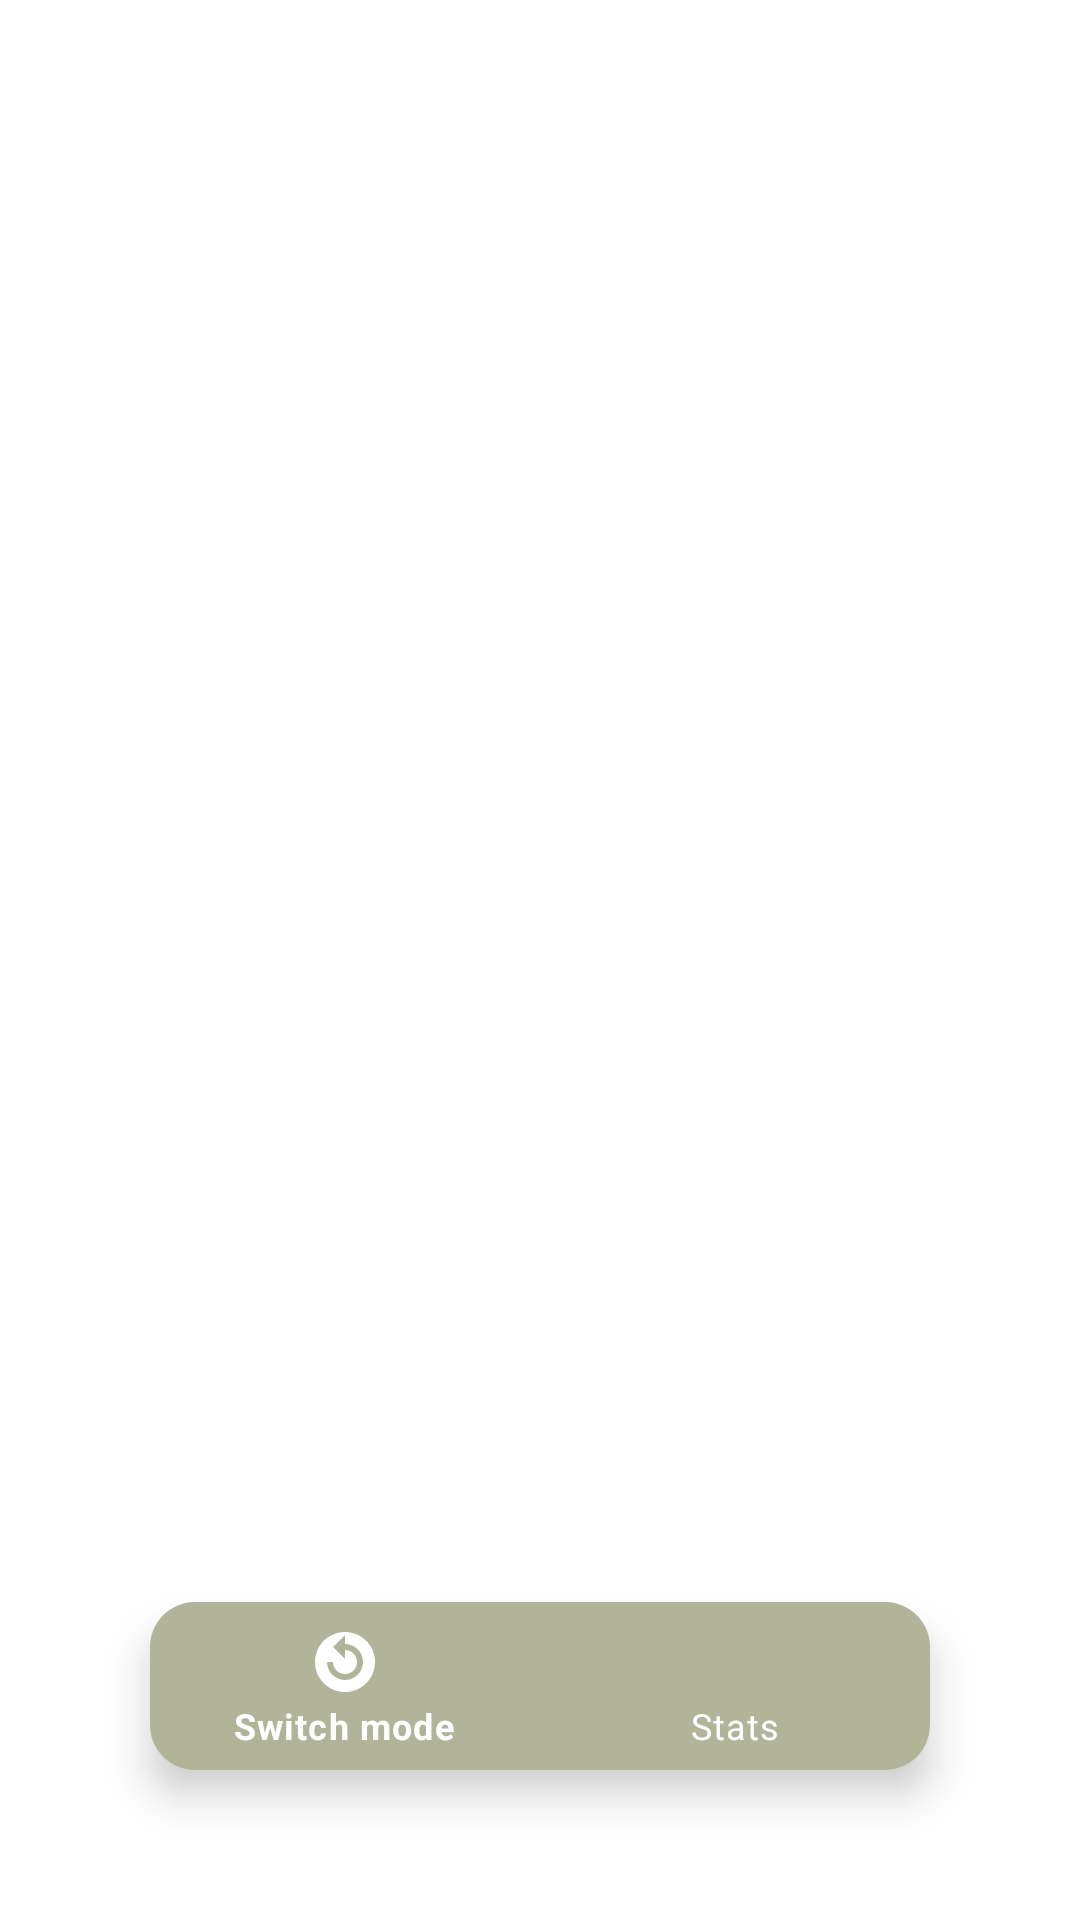

The Android layout XML behind this screen, and the referenced resources:
<!-- AndroidManifest.xml: application theme Theme.Pomodori -->
<!-- res/layout/activity_time.xml -->
<?xml version="1.0" encoding="utf-8"?>
<androidx.constraintlayout.widget.ConstraintLayout xmlns:android="http://schemas.android.com/apk/res/android"
    xmlns:app="http://schemas.android.com/apk/res-auto"
    xmlns:tools="http://schemas.android.com/tools"
    android:id="@+id/container"
    android:layout_width="match_parent"
    android:layout_height="match_parent">

    <ImageButton
        android:id="@+id/aboutButton"
        android:layout_width="30dp"
        android:layout_height="0dp"
        app:layout_constraintDimensionRatio="1:1"
        app:layout_constraintTop_toTopOf="parent"
        app:layout_constraintEnd_toEndOf="parent"
        android:background="#fff"
        android:layout_margin="10dp"
        android:scaleType="fitXY"
        app:tint="@color/green_1"
        android:src="@drawable/ic_baseline_info_24"/>

    <androidx.fragment.app.FragmentContainerView
        android:id="@+id/fragmentContainer"
        android:layout_width="0dp"
        android:layout_height="0dp"
        android:layout_marginBottom="36dp"
        app:layout_constraintBottom_toTopOf="@id/nav_view"
        app:layout_constraintEnd_toEndOf="parent"
        app:layout_constraintStart_toStartOf="parent"
        app:layout_constraintTop_toBottomOf="@id/aboutButton"
        tools:layout="@layout/fragment_focus_time" />

    <com.google.android.material.bottomnavigation.BottomNavigationView
        android:id="@+id/nav_view"
        android:layout_width="0dp"
        android:layout_height="wrap_content"
        android:layout_marginHorizontal="50dp"
        android:layout_marginTop="4dp"
        android:layout_marginBottom="50dp"
        android:background="@drawable/navbar_corner"
        app:itemIconTint="@color/white"
        app:itemTextColor="@color/white"
        app:layout_constraintBottom_toBottomOf="parent"
        app:layout_constraintLeft_toLeftOf="parent"
        app:layout_constraintRight_toRightOf="parent"
        app:menu="@menu/bottom_nav_menu" />

</androidx.constraintlayout.widget.ConstraintLayout>
<!-- res/layout/fragment_focus_time.xml (included above) -->
<?xml version="1.0" encoding="utf-8"?>
<androidx.constraintlayout.widget.ConstraintLayout xmlns:android="http://schemas.android.com/apk/res/android"
    xmlns:app="http://schemas.android.com/apk/res-auto"
    xmlns:tools="http://schemas.android.com/tools"
    android:id="@+id/root"
    android:layout_width="match_parent"
    android:layout_height="match_parent"
    tools:context=".FocusTimeFragment">


    <ImageView
        android:id="@+id/backgroundCircle"
        android:layout_width="0dp"
        android:layout_height="0dp"
        android:layout_marginHorizontal="45dp"
        app:layout_constraintBottom_toBottomOf="parent"
        app:layout_constraintDimensionRatio="1:1"
        app:layout_constraintEnd_toEndOf="parent"
        app:layout_constraintHorizontal_bias="0.494"
        app:layout_constraintStart_toStartOf="parent"
        app:layout_constraintTop_toTopOf="parent"
        app:layout_constraintVertical_bias="0.579"
        app:srcCompat="@drawable/round_button" />

    <TextView
        android:id="@+id/timer"
        android:layout_width="wrap_content"
        android:layout_height="wrap_content"
        android:fontFamily="@font/jost_variablefont_wght"
        android:text="25:00"
        android:textAlignment="center"
        android:textSize="40sp"
        app:layout_constraintBottom_toBottomOf="@id/backgroundCircle"
        app:layout_constraintEnd_toEndOf="@id/backgroundCircle"
        app:layout_constraintStart_toStartOf="@id/backgroundCircle"
        app:layout_constraintTop_toTopOf="@id/backgroundCircle" />


    <Button
        android:id="@+id/startbtn"
       style="@style/ButtonStyle"
        android:text="Start"
        app:layout_constraintBottom_toBottomOf="parent"
        app:layout_constraintEnd_toEndOf="parent"
        app:layout_constraintStart_toStartOf="parent"
        app:layout_constraintTop_toBottomOf="@id/backgroundCircle" />

    <ImageView
        android:id="@+id/cat_book"
        android:layout_width="156dp"
        android:layout_height="134dp"
        android:src="@drawable/coffeecat"
        app:layout_constraintBottom_toTopOf="@id/backgroundCircle"
        app:layout_constraintEnd_toEndOf="parent"
        app:layout_constraintHorizontal_bias="0.498"
        app:layout_constraintStart_toStartOf="parent"
        app:layout_constraintTop_toTopOf="parent"
        app:layout_constraintVertical_bias="0.504" />


</androidx.constraintlayout.widget.ConstraintLayout>
<!-- resources referenced by this layout -->
<resources>
  <color name="green_1">#8D9465</color>
  <color name="white">#FFFFFFFF</color>
  <!-- drawable navbar_corner (drawable) -->
  <?xml version="1.0" encoding="utf-8"?>
  <shape xmlns:android="http://schemas.android.com/apk/res/android">
      <solid android:color="@color/green_3" />
  
      <corners android:radius="15dp" />
  </shape>
  <!-- drawable round_button (drawable) -->
  <?xml version="1.0" encoding="utf-8"?>
  <layer-list xmlns:android="http://schemas.android.com/apk/res/android">
      <item
          android:bottom="40dp"
          android:left="40dp"
          android:right="40dp"
          android:top="40dp">
          <shape android:shape="oval">
              <solid android:color="@color/green_3" />
          </shape>
      </item>
      <item>
          <shape android:shape="oval">
              <stroke
                  android:width="1dp"
                  android:color="#4d4d4d" />
          </shape>
      </item>
  </layer-list>
  <style name="ButtonStyle" parent="Widget.MaterialComponents.Button">
          <item name="android:backgroundTint">@color/green_1</item>
          <item name="android:layout_height">72dp</item>
          <item name="android:layout_width">115dp</item>
          <item name="fontFamily">@font/jost_variablefont_wght</item>
          <item name="android:textColor">@color/white</item>
          <item name="textAllCaps">false</item>
          <item name="android:textSize">18sp</item>
          <item name="android:padding">20dp</item>
      </style>
  <style name="Theme.Pomodori" parent="Theme.MaterialComponents.DayNight.DarkActionBar">
          
          <item name="colorPrimary">@color/green_1</item>
          <item name="colorPrimaryVariant">@color/green_1</item>
          <item name="colorOnPrimary">@color/white</item>
          
          <item name="colorSecondary">@color/green_3</item>
          <item name="colorSecondaryVariant">@color/green_1</item>
          <item name="colorOnSecondary">@color/black</item>
          
          <item name="android:statusBarColor">?attr/colorPrimaryVariant</item>
          
      </style>
  <color name="green_3">#B1B499</color>
  <color name="black">#FF000000</color>
</resources>
